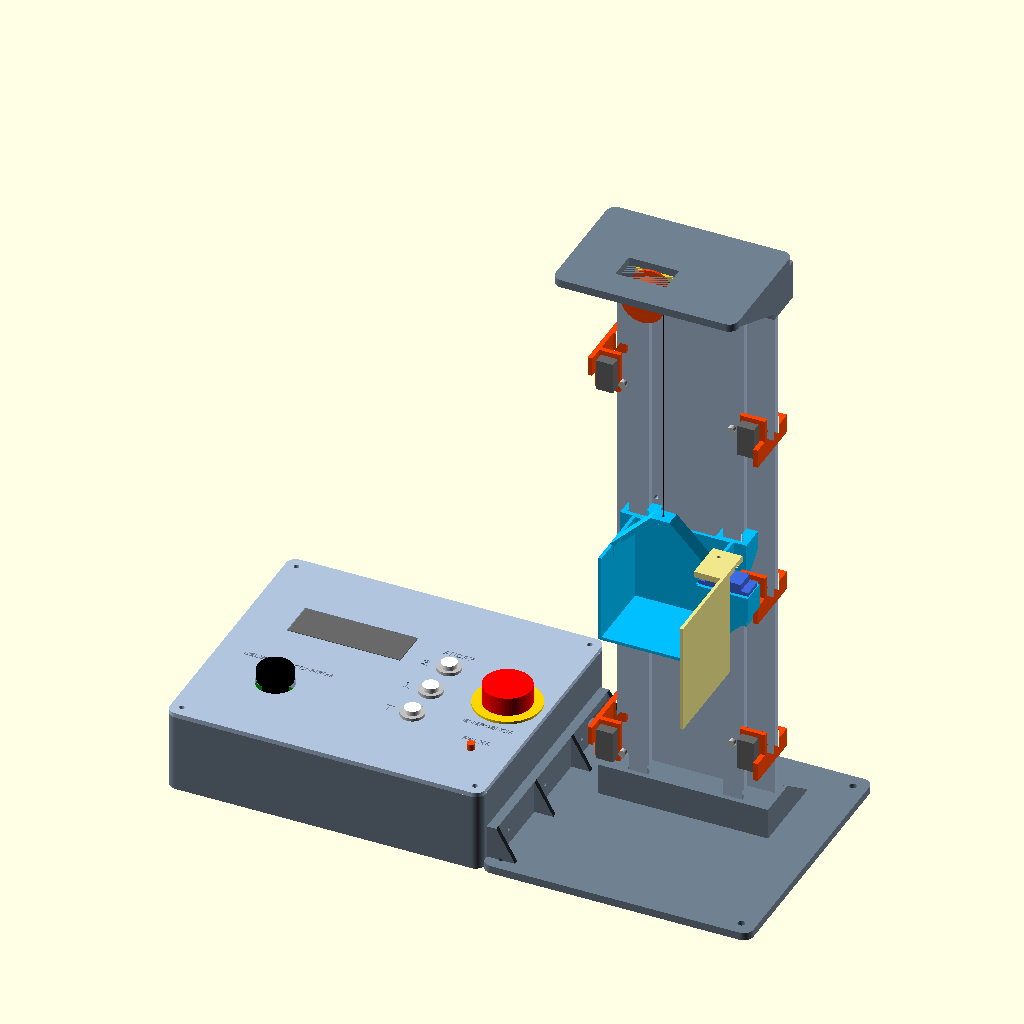
Cell 1: rendered with the file's own defaults.
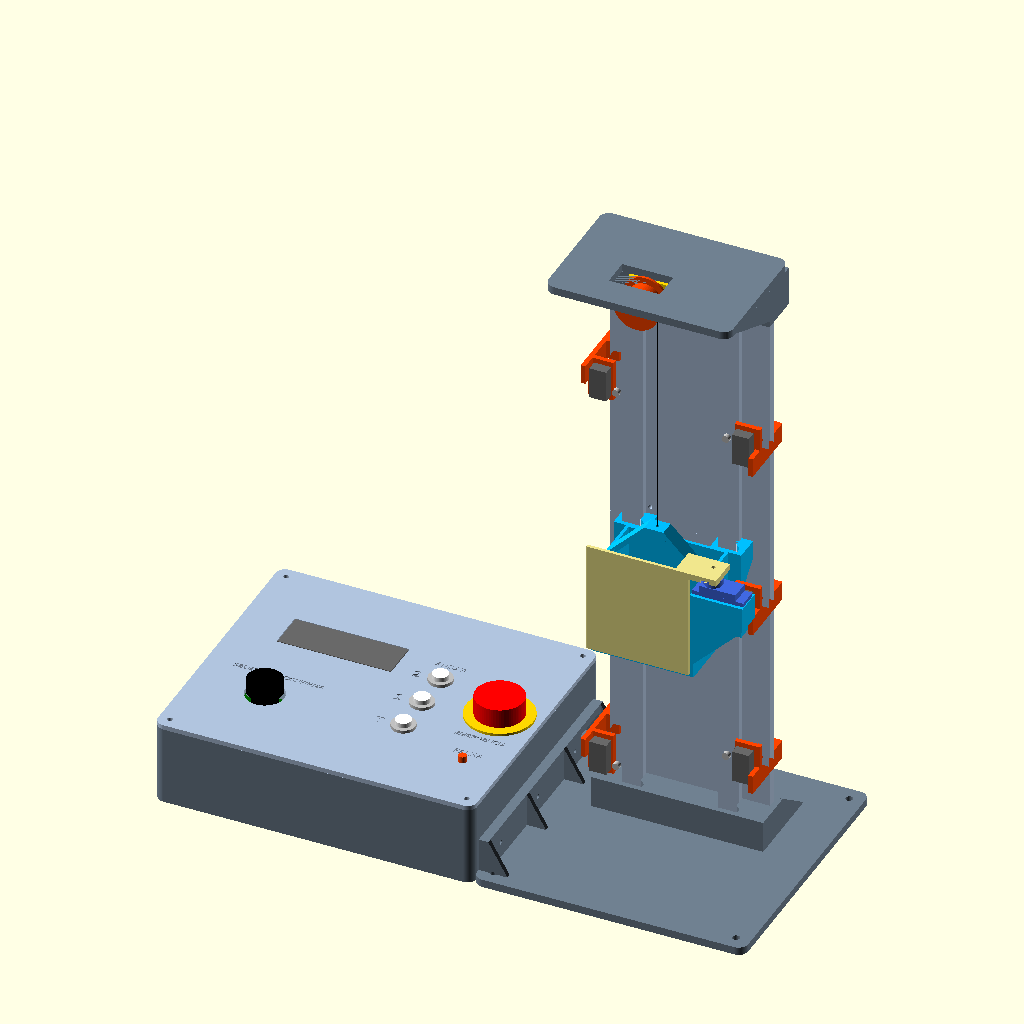
Cell 2: the same model with porta_aberta = false.
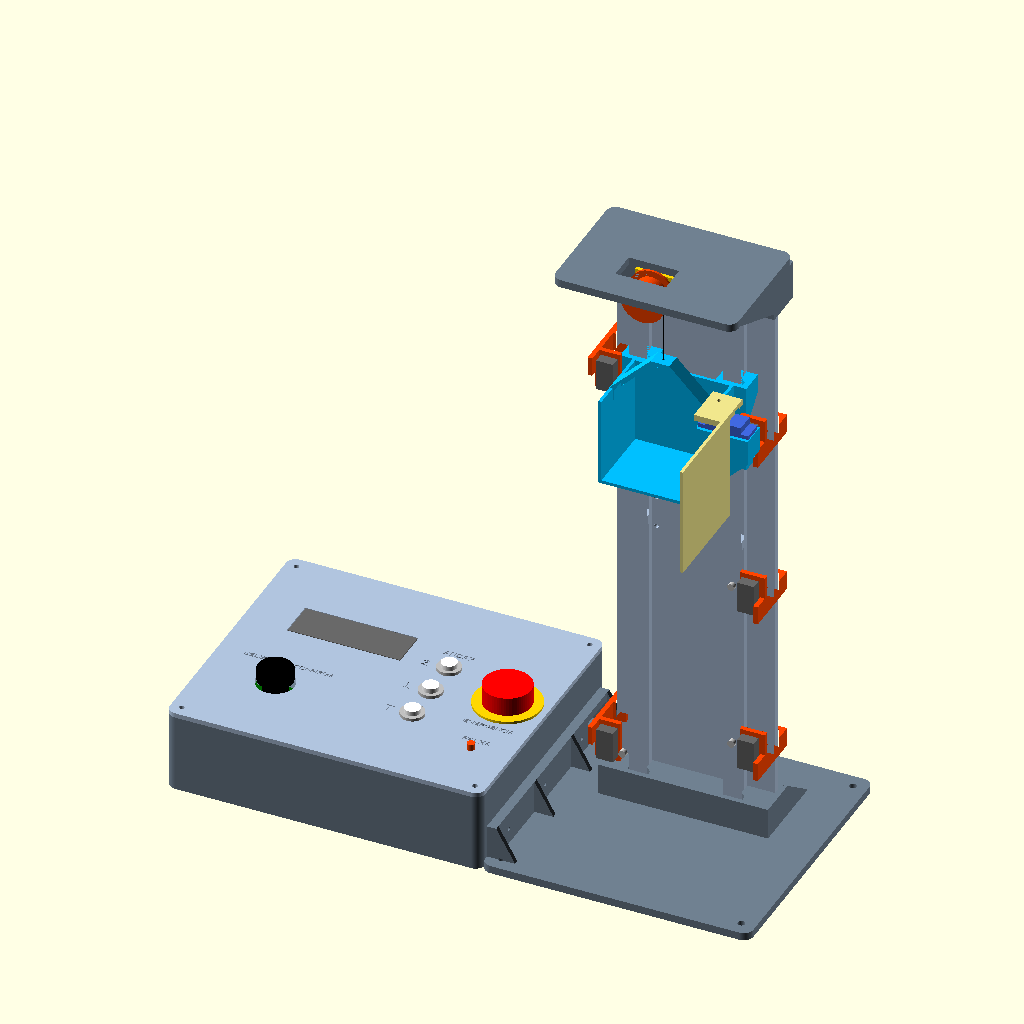
Cell 3: the same model with andar_mostrado = 2.
The same orthographic view direction (rotation 55°, 0°, 25°; colour scheme Cornfield) for every cell, with the view re-fitted per cell, so scale and position can differ between cells.
Source of the model, elevador/impressao3d/elevador.scad:
// Mini elevador didatico de tres andares - estrutura toda impressa
// Sem varoes nem tabua: a torre e uma coluna em dois segmentos com trilhos em
// cauda de andorinha; a cabine corre nos trilhos e o motor TT fica sob o teto.
// A base da torre e a IHM (ihm.scad) se aparafusam lado a lado: base unica.
//
// Uso:  openscad -D "part=\"segmento\"" -o stl/segmento.stl elevador.scad
// Pecas: base, segmento, emenda, cabeca, cabine, porta, grampo, tambor, gabarito,
//        ihm_caixa, ihm_tampa, anel_parada, montagem, colisao
//
// Unidades em mm. X = largura, Y = frente(-)/fundo(+), Z = altura.
// A face da frente da coluna fica em y = 0.
// COTAS DO MOTOR TT E DA MICROCHAVE SAO NOMINAIS: imprimir "gabarito" antes.

include <comum.scad>
use <ihm.scad>

part = "montagem";
andar_mostrado = 1;

$fn = 64;
eps = 0.01;

// ---------- Coluna ----------
col_w    = 100;          // largura da coluna
col_t    = 5;            // espessura
seg_len  = 195;          // comprimento de cada segmento (dois iguais)
rail_x   = 30;           // posicao dos dois trilhos
rail_h   = 14;           // altura total do trilho
fit_slide = 0.35;        // folga do trilho na sapata da cabine
fit_sock  = 0.3;         // folga da coluna nos encaixes da base e da cabeca
lock_d   = 2.8;          // furo onde o M3 abre rosca
pass_d   = 3.4;          // furo passante de M3
lock_x   = 25;           // furos de trava da coluna
lock_z   = 10;           // distancia dos furos ate a ponta do segmento

// ---------- Percurso ----------
floor_pitch = 110;
overtravel  = 14;
limit_gap   = 8;

// ---------- Base e cabeca ----------
plate_t  = 5;
sock_h_base = 20;        // profundidade do encaixe na base
sock_h_top  = 25;        // profundidade do encaixe na cabeca (parede do motor)
sock_x   = 108;          // largura do bloco de encaixe da base
head_x   = 116;          // largura da cabeca
head_y0  = -72;
sock_y0  = -(rail_h + 3.5);
sock_y1  = col_t + 3.5;

// ---------- Motor TT (nominal, conferir) ----------
tt_w = 22.5;  tt_t = 18.8;  tt_front = 11.25;  tt_gear_len = 37;  tt_len = 65;
tt_shaft_d = 5.4;  tt_flat = 3.7;  tt_shaft_l = 9;
tt_hole_dx = 20.3;  tt_hole_sp = 17.5;

// ---------- Tambor ----------
drum_r = 10;  drum_w = 14;  flange_r = 14;  string_d = 0.6;

// ---------- Cabine ----------
cab_w = 64;  cab_d = 48;  cab_h = 57;  cab_wall = 2;
shoe_w = 20;  shoe_h = 12;
cab_gap = 2;             // folga entre o trilho e o fundo da cabine
cam_h = 3.5;  cam_len = 16;  cam_w = 10;  cam_z = 28;
cam_y = -9;              // centro do ressalto lateral, medido do fundo da cabine

// ---------- Porta com servo (nominal tipo SG90, conferir) ----------
servo_l      = 23.2;     // comprimento do corpo, com folga
servo_w      = 12.6;     // largura do corpo, com folga
servo_tab_sp = 27.8;     // entre os dois furos das abas
servo_axis   = 6.2;      // do fim do corpo ate o eixo
servo_horn_z = 13.5;     // do apoio das abas ate o topo do braco (horn)
porta_t      = 2;
porta_gap    = 2.5;      // folga entre a frente da cabine e a porta
porta_aberta = true;     // posicao da porta na vista de montagem

// ---------- Microchave (nominal tipo KW12, conferir) ----------
sw_hole_sp = 9.5;
clip_h = 12;  tab_h = 26;

// ---------- Cotas derivadas ----------
xs        = -(drum_r + string_d/2);
cab_y     = -(rail_h + cab_gap);                    // fundo da cabine na montagem
motor_y   = sock_y0 - tt_t;                          // face do motor voltada ao tambor
string_y  = motor_y - 0.5 - drum_w/2;                // plano do fio
motor_zc  = -(tt_w/2 + 0.5);                         // eixo do motor abaixo do teto
col_z0    = plate_t;
col_top   = col_z0 + 2*seg_len;                      // topo da coluna = face inferior do teto
z_batente = plate_t + sock_h_base;
z_terreo  = z_batente + overtravel;
handle_top = cab_h + (cab_w/2 - 6);
servo_x0  = cab_w/2 + 3;                             // inicio do alojamento do servo
servo_yf  = -cab_d;                                // frente da cabine (coordenada local)
servo_yc  = -cab_d + 7.2;                           // linha de centro do servo
porta_px  = servo_x0 + servo_axis;                   // eixo da porta
porta_za  = cab_h + servo_horn_z;                    // face inferior do braco da porta
function z_andar(i) = z_terreo + i*floor_pitch;

// ============================================================
// Perfis
// ============================================================

// trilho em cauda de andorinha; y do perfil = distancia da face da coluna
module perfil_trilho(c = 0) {
    offset(delta = c) polygon([
        [-2.5, -eps], [-2.5, 8], [-6, 11.5], [-6, rail_h],
        [6, rail_h], [6, 11.5], [2.5, 8], [2.5, -eps]]);
}

// vao (visto de cima) que recebe a coluna com os dois trilhos
module vao_coluna(c) {
    translate([-col_w/2 - c, -c]) square([col_w + 2*c, col_t + 2*c]);
    for (sx = [-1, 1]) translate([sx*rail_x, 0]) mirror([0, 1]) perfil_trilho(c);
}

// ============================================================
// Pecas
// ============================================================

module placa(x, y0, y1, t, r = 6) {
    hull() for (sx = [-1, 1], yy = [y0 + r, y1 - r])
        translate([sx*(x/2 - r), yy, 0]) cylinder(r = r, h = t);
}

// Segmento da coluna, na posicao de impressao: costas na mesa, trilhos para cima.
module segmento() {
    difference() {
        union() {
            translate([-col_w/2, 0, 0]) cube([col_w, seg_len, col_t]);
            for (sx = [-1, 1]) translate([sx*rail_x, seg_len, col_t])
                rotate([90, 0, 0]) linear_extrude(seg_len) perfil_trilho();
        }
        for (sx = [-1, 1], yy = [lock_z, seg_len - lock_z])
            translate([sx*lock_x, yy, -eps]) cylinder(d = lock_d, h = col_t + 1);
    }
}

module segmento_montado(z0) {
    translate([0, col_t, z0]) rotate([90, 0, 0]) segmento();
}

module base() {
    difference() {
        union() {
            placa(base_x, base_y0, base_y1, plate_t);
            translate([-sock_x/2, sock_y0, 0]) cube([sock_x, sock_y1 - sock_y0, z_batente]);
            // flange de juncao com a IHM, na borda esquerda, com reforcos
            translate([-base_x/2, base_y0 + 8, 0]) cube([junta_t, base_y1 - base_y0 - 16, junta_h]);
            for (y = [base_y0 + 8, -50, 0, base_y1 - 11]) hull() {
                translate([-base_x/2 + junta_t - eps, y, plate_t]) cube([eps, 3, junta_h - plate_t]);
                translate([-base_x/2 + junta_t - eps, y, plate_t - eps]) cube([12, 3, eps]);
            }
            // escoras atras da coluna
            for (xx = [-sock_x/2, -1.5, sock_x/2 - 3]) hull() {
                translate([xx, sock_y1 - eps, plate_t]) cube([3, eps, sock_h_base]);
                translate([xx, sock_y1, plate_t - eps]) cube([3, 28, eps]);
            }
        }
        translate([0, 0, plate_t]) linear_extrude(sock_h_base + 1) vao_coluna(fit_sock);
        for (sx = [-1, 1]) translate([sx*lock_x, col_t, plate_t + lock_z])
            rotate([-90, 0, 0]) cylinder(d = pass_d, h = 10);
        for (sx = [-1, 1], yy = [base_y0 + 9, base_y1 - 9])
            translate([sx*(base_x/2 - 9), yy, -eps]) cylinder(d = 4.5, h = plate_t + 1);
        // passagem dos cabos para a IHM
        translate([-base_x/2 - 1, cabo_y - cabo_w/2, cabo_z0]) cube([junta_t + 2, cabo_w, cabo_z1 - cabo_z0]);
        // furos da juncao: M3 abre rosca na flange
        for (y = junta_y) translate([-base_x/2 - 1, y, junta_z]) rotate([0, 90, 0]) cylinder(d = lock_d, h = junta_t + 2);
    }
}

// Emenda parafusada nas costas, entre os dois segmentos. Imprime deitada.
module emenda() {
    h = 80;
    difference() {
        union() {
            translate([-40, 0, 0]) cube([80, h, 4]);
            for (xx = [-12, 9]) translate([xx, 0, 4 - eps]) cube([3, h, 6]);
        }
        for (sx = [-1, 1], s = [-1, 1])
            translate([sx*lock_x, h/2 + s*lock_z, -eps]) cylinder(d = pass_d, h = 6);
    }
}

// Cabeca: encaixe da coluna, teto em balanco e fixacao do motor.
// Modelada na posicao de montagem (z = 0 na face inferior do teto);
// imprime de cabeca para baixo, com o teto na mesa.
module cabeca() {
    difference() {
        union() {
            translate([0, 0, 0]) placa(head_x, head_y0, sock_y1, plate_t);
            translate([-head_x/2, sock_y0, -sock_h_top]) cube([head_x, sock_y1 - sock_y0, sock_h_top + eps]);
            for (sx = [-1, 1]) scale([sx, 1, 1]) hull() {
                translate([head_x/2 - 3, sock_y0, -sock_h_top + 4]) cube([3, eps, sock_h_top - 4]);
                translate([head_x/2 - 3, head_y0 + 8, -eps]) cube([3, sock_y0 - head_y0 - 8, eps]);
            }
        }
        translate([0, 0, -sock_h_top - 1]) linear_extrude(sock_h_top + 1) vao_coluna(fit_sock);
        for (sx = [-1, 1]) translate([sx*lock_x, col_t, -lock_z])
            rotate([-90, 0, 0]) cylinder(d = pass_d, h = 10);
        // dois furos onde os M3 do motor abrem rosca
        for (s = [-1, 1]) translate([xs + tt_hole_dx, sock_y0 - eps, motor_zc + s*tt_hole_sp/2])
            rotate([-90, 0, 0]) cylinder(d = lock_d, h = 12);
        // alivio para segundo eixo e ressalto da carcaca
        hull() for (xx = [xs, xs + 13]) translate([xx, sock_y0 - eps, motor_zc])
            rotate([-90, 0, 0]) cylinder(d = 9, h = 10);
        // abertura para a flange do tambor
        translate([xs - flange_r - 2, string_y - drum_w/2 - 2, -eps])
            cube([2*flange_r + 4, drum_w + 4, plate_t + 1]);
    }
}

// Suporte do servo na lateral direita da cabine: bloco com cunha de 45 graus
// (imprime sem suporte) e alojamento vazado onde o servo entra por cima.
module suporte_servo() {
    x0 = cab_w/2 - 1;  x1 = servo_x0 + servo_l + 5;  w = servo_w + 4;  bh = 16;
    translate([x0, servo_yc - w/2, cab_h - bh]) cube([x1 - x0, w, bh]);
    hull() {
        translate([x0, servo_yc - w/2, cab_h - bh - eps]) cube([x1 - x0, w, eps]);
        translate([x0, servo_yc - w/2, cab_h - bh - (x1 - x0)]) cube([eps, w, eps]);
    }
}
module corte_servo() {
    translate([servo_x0, servo_yc - servo_w/2, -1]) cube([servo_l, servo_w, cab_h + 2]);
    for (s = [-1, 1]) translate([servo_x0 + servo_l/2 + s*servo_tab_sp/2, servo_yc, cab_h - 8])
        cylinder(d = 1.7, h = 9);
}

// Porta, na posicao fechada e em coordenadas da cabine. O braco de cima
// recebe o horn do servo num rebaixo e e preso pelo parafuso central.
module porta() {
    yp0 = servo_yf - porta_gap - porta_t;
    difference() {
        union() {
            translate([-cab_w/2 - 1, yp0, 4])
                cube([porta_px - 10.5 + cab_w/2 + 1, porta_t, porta_za]);
            translate([porta_px - 19, yp0, porta_za]) cube([26, servo_yc + 7 - yp0, 4]);
        }
        translate([porta_px, servo_yc, porta_za - eps]) cylinder(d = 2.4, h = 6);
        translate([0, 0, porta_za - eps]) linear_extrude(1.7) hull() {
            translate([porta_px, servo_yc]) circle(d = 7.9);
            translate([porta_px, servo_yc - 14.5]) circle(d = 5);
        }
    }
}

module porta_montada(aberta = porta_aberta) {
    translate([porta_px, servo_yc, 0]) rotate([0, 0, aberta ? 90 : 0])
        translate([-porta_px, -servo_yc, 0]) color("khaki") porta();
    color("royalblue") {
        translate([servo_x0, servo_yc - servo_w/2 + 0.2, cab_h - 15.9]) cube([servo_l - 0.4, servo_w - 0.4, 22.7]);
        translate([servo_x0 - 4.5, servo_yc - servo_w/2 + 0.2, cab_h]) cube([servo_l + 9, servo_w - 0.4, 2.5]);
        translate([porta_px, servo_yc, cab_h + 6.8]) cylinder(d = 11.5, h = 4);
    }
}

module perfil_alca() {
    hw = cab_w/2;
    polygon([[-hw, 0], [-hw, cab_h], [-6, handle_top], [6, handle_top], [hw, cab_h], [hw, 0]]);
}

// Cabine: fundo externo em y = 0, caixa para -y, sapatas para +y.
module cabine() {
    hw = cab_w/2;
    shoe_d = rail_h + cab_gap - 1;
    alca_y = string_y - cab_y;
    module canal(c) {
        for (sx = [-1, 1]) translate([sx*rail_x, rail_h + cab_gap]) mirror([0, 1]) perfil_trilho(c);
    }
    difference() {
        union() {
            translate([-hw, -cab_d, 0]) cube([cab_w, cab_d, cab_wall]);
            for (xx = [-hw, hw - cab_wall]) translate([xx, -cab_d, 0]) cube([cab_wall, cab_d, cab_h]);
            translate([-hw, -cab_wall, 0]) cube([cab_w, cab_wall, cab_h]);
            // sapatas e cunha de apoio da sapata superior
            for (sx = [-1, 1]) translate([sx*rail_x - shoe_w/2, -1, 0]) {
                cube([shoe_w, shoe_d + 1, shoe_h]);
                translate([0, 0, cab_h - shoe_h]) cube([shoe_w, shoe_d + 1, shoe_h]);
                hull() {
                    translate([0, 0, cab_h - shoe_h - eps]) cube([shoe_w, shoe_d + 1, eps]);
                    translate([0, 0, cab_h - shoe_h - shoe_d]) cube([shoe_w, eps, eps]);
                }
            }
            // alca do fio
            translate([0, alca_y + 5, 0]) rotate([90, 0, 0]) linear_extrude(10) intersection() {
                difference() { perfil_alca(); offset(delta = -3) perfil_alca(); }
                translate([-hw, cab_h - 8]) square([cab_w, cab_w]);
            }
            suporte_servo();
            // ressaltos laterais das microchaves
            for (sx = [-1, 1]) scale([sx, 1, 1]) translate([hw - eps, cam_y + cam_w/2, 0])
                rotate([90, 0, 0]) linear_extrude(cam_w) polygon([
                    [0, cam_z - cam_len/2 - cam_h], [cam_h, cam_z - cam_len/2],
                    [cam_h, cam_z + cam_len/2],     [0, cam_z + cam_len/2 + cam_h]]);
        }
        corte_servo();
        // canais: justos nas sapatas, folgados no trecho da cunha
        translate([0, 0, -eps]) linear_extrude(shoe_h + 2*eps) canal(fit_slide);
        translate([0, 0, cab_h - shoe_h]) linear_extrude(shoe_h + eps) canal(fit_slide);
        translate([0, 0, shoe_h]) linear_extrude(cab_h - 2*shoe_h) canal(fit_slide + 1);
        translate([0, alca_y, handle_top - 5]) cylinder(d = 2, h = 8);
    }
}

// Grampo que prende na borda da coluna e leva uma microchave.
// Modelado para a borda direita (x = +col_w/2); de cabeca para baixo serve a esquerda.
module grampo() {
    e = col_w/2;
    difference() {
        union() {
            linear_extrude(clip_h) {
                translate([e - 7, col_t + 0.2]) square([11, 3.3]);          // garra de tras
                translate([e + 0.3, -3]) square([3.7, col_t + 6.5]);        // alma
                translate([e - 7, -3]) square([11, 2.8]);                   // garra da frente
                translate([e + 1, cab_y + cam_y - 6.4]) square([3, -(cab_y + cam_y - 6.4) - 3 + eps]);
            }
            // aba da microchave
            translate([e - 12, cab_y + cam_y + 3.3, 0]) cube([16, 3, tab_h]);
        }
        translate([e - 3.5, col_t, clip_h/2]) rotate([-90, 0, 0]) cylinder(d = lock_d, h = 6);
        // rasgos para M2 com porca: ajuste fino da distancia ao ressalto
        for (s = [-1, 1]) hull() for (xx = [e - 5.5, e - 1.5])
            translate([xx, cab_y + cam_y + 2, tab_h/2 + s*sw_hole_sp/2])
                rotate([-90, 0, 0]) cylinder(d = 2.3, h = 6);
    }
}

module furo_eixo_tt(h) {
    intersection() {
        cylinder(d = tt_shaft_d + 0.3, h = h);
        translate([-tt_shaft_d, -(tt_flat + 0.25)/2, 0]) cube([2*tt_shaft_d, tt_flat + 0.25, h]);
    }
}

module tambor() {
    difference() {
        rotate_extrude() polygon([
            [0, 0], [flange_r, 0], [flange_r, 1.5], [drum_r, 1.5],
            [drum_r, drum_w - 5.5], [flange_r, drum_w - 1.5], [flange_r, drum_w], [0, drum_w]]);
        translate([0, 0, -eps]) furo_eixo_tt(tt_shaft_l + 0.5);
        cylinder(d = 2.4, h = drum_w + 1);
        translate([drum_r + 1.5, 0, drum_w - 7]) cylinder(d = 1.8, h = 8);
    }
}

// Corpo de prova: trilho + sapata (o encaixe mais critico), coluna na fenda
// do grampo, eixo e furacao do motor, parafusos.
module gabarito() {
    // trecho de coluna com um trilho
    translate([-15, 0, 0]) cube([30, 25, col_t]);
    translate([0, 25, col_t]) rotate([90, 0, 0]) linear_extrude(25) perfil_trilho();
    // sapata de teste
    translate([32, 0, 0]) difference() {
        translate([-shoe_w/2, 0, 0]) cube([shoe_w, rail_h + 4, 12]);
        translate([0, rail_h + 4 + eps, -eps]) mirror([0, 1, 0]) linear_extrude(13) perfil_trilho(fit_slide);
    }
    // barra de furos e padrao do motor
    translate([-15, -34, 0]) difference() {
        union() {
            cube([64, 14, 10]);
            translate([0, 14 - eps, 0]) cube([44, 16, 3]);
        }
        translate([8, 7, -eps])  furo_eixo_tt(12);
        translate([18, 7, -eps]) cylinder(d = pass_d, h = 12);
        translate([26, 7, -eps]) cylinder(d = lock_d, h = 12);
        translate([34, 7, -eps]) cylinder(d = 2.3, h = 12);
        translate([44, -eps, 4]) cube([col_t + 0.4, 15, 7]);                // fenda do grampo
        translate([10, 18, -eps]) rotate([0, 0, 0]) {
            cylinder(d = 9, h = 5);
        }
    }
    // padrao do motor em chapa separada (eixo + dois furos)
    translate([-15, -64, 0]) difference() {
        cube([40, 26, 3]);
        translate([9, 13, -eps]) {
            cylinder(d = 9, h = 5);
            for (s = [-1, 1]) translate([tt_hole_dx, s*tt_hole_sp/2, 0]) cylinder(d = 3.2, h = 5);
        }
    }
}

// ============================================================
// Montagem (apenas visualizacao)
// ============================================================

module motor_tt_ref() {
    color("gold") {
        translate([xs - tt_front, motor_y, motor_zc - tt_w/2]) cube([tt_gear_len, tt_t, tt_w]);
        translate([xs - tt_front + tt_gear_len, motor_y + tt_t/2, motor_zc])
            rotate([0, 90, 0]) cylinder(d = 20, h = tt_len - tt_gear_len);
    }
}

module sensor(z_centro, lado) {
    translate([0, 0, z_centro]) scale([lado, 1, lado]) translate([0, 0, -tab_h/2]) {
        color("orangered") grampo();
        color("dimgray") translate([col_w/2 - 10.6, cab_y + cam_y - 3.2, tab_h/2 - 10]) cube([10.6, 6.4, 20]);
        color("silver") translate([col_w/2 - 15.5, cab_y + cam_y - 1.5, tab_h/2 + 4])
            rotate([-90, 0, 0]) cylinder(d = 4.5, h = 3);
    }
}

module montagem() {
    zc = z_andar(andar_mostrado);
    color("slategray") base();
    translate([ihm_cx, ihm_cy, 0]) ihm_montagem();
    color("lightsteelblue") segmento_montado(col_z0);
    color("lightsteelblue") segmento_montado(col_z0 + seg_len);
    color("slategray") translate([0, col_t, col_z0 + seg_len + 40]) rotate([-90, 0, 0]) emenda();
    translate([0, 0, col_top]) {
        color("slategray") cabeca();
        motor_tt_ref();
        color("orangered") translate([xs, motor_y - 0.5, motor_zc]) rotate([90, 0, 0]) tambor();
    }
    color("deepskyblue") translate([0, cab_y, zc]) cabine();
    translate([0, cab_y, zc]) porta_montada();
    color("black") translate([0, string_y, zc + handle_top])
        cylinder(d = 1, h = col_top + motor_zc - zc - handle_top);
    for (i = [0 : 2]) sensor(z_andar(i) + cam_z, 1);
    sensor(z_andar(0) + cam_z - cam_len/2 - cam_h - limit_gap, -1);
    sensor(z_andar(2) + cam_z + cam_len/2 + cam_h + limit_gap, -1);
}

// ============================================================
// Verificacao de colisao: part = "colisao" gera apenas as interferencias
// entre a cabine (com a porta) e as pecas fixas ao longo de todo o curso.
// Resultado vazio ou so com contatos de volume zero = sem colisao. Os roletes
// das microchaves ficam de fora, porque devem mesmo tocar os ressaltos.
// ============================================================

module fixos() {
    base();
    segmento_montado(col_z0);
    segmento_montado(col_z0 + seg_len);
    translate([0, col_t, col_z0 + seg_len + 40]) rotate([-90, 0, 0]) emenda();
    translate([0, 0, col_top]) {
        cabeca(); motor_tt_ref();
        translate([xs, motor_y - 0.5, motor_zc]) rotate([90, 0, 0]) tambor();
    }
    for (s = [[z_andar(0) + cam_z, 1], [z_andar(1) + cam_z, 1], [z_andar(2) + cam_z, 1],
              [z_andar(0) + cam_z - cam_len/2 - cam_h - limit_gap, -1],
              [z_andar(2) + cam_z + cam_len/2 + cam_h + limit_gap, -1]])
        translate([0, 0, s[0]]) scale([s[1], 1, s[1]]) translate([0, 0, -tab_h/2]) {
            grampo();
            translate([col_w/2 - 10.6, cab_y + cam_y - 3.2, tab_h/2 - 10]) cube([10.6, 6.4, 20]);
        }
}

module colisao() {
    for (z = [z_batente : 20 : col_top + motor_zc - flange_r - handle_top]) intersection() {
        translate([0, cab_y, z]) { cabine(); porta_montada(false); }
        fixos();
    }
    for (i = [0 : 2]) intersection() {
        translate([0, cab_y, z_andar(i)]) porta_montada(true);
        fixos();
    }
}

if (part == "colisao") colisao();
else if (part == "ihm_caixa") ihm_caixa();
else if (part == "ihm_tampa") rotate([180, 0, 0]) ihm_tampa();
else if (part == "anel_parada") anel_parada();
else if (part == "base") base();
else if (part == "segmento") segmento();
else if (part == "emenda") emenda();
else if (part == "cabeca") rotate([180, 0, 0]) cabeca();
else if (part == "cabine") cabine();
else if (part == "grampo") grampo();
else if (part == "porta") rotate([90, 0, 0]) porta();
else if (part == "tambor") tambor();
else if (part == "gabarito") gabarito();
else montagem();

echo(str("altura_total=", col_top + plate_t, " z_terreo=", z_terreo, " z_2andar=", z_andar(2),
         " batente_sup=", col_top + motor_zc - flange_r - handle_top, " fio_y=", string_y));
Customizer parameters (derived from the source; name, type, default, range or options):
part: string, default "montagem"
andar_mostrado: number, default 1
eps: number, default 0.01
col_w: number, default 100
col_t: number, default 5
seg_len: number, default 195
rail_x: number, default 30
rail_h: number, default 14
fit_slide: number, default 0.35
fit_sock: number, default 0.3
lock_d: number, default 2.8
pass_d: number, default 3.4
lock_x: number, default 25
lock_z: number, default 10
floor_pitch: number, default 110
overtravel: number, default 14
limit_gap: number, default 8
plate_t: number, default 5
sock_h_base: number, default 20
sock_h_top: number, default 25
sock_x: number, default 108
head_x: number, default 116
head_y0: number, default -72
cab_gap: number, default 2
cam_y: number, default -9
servo_l: number, default 23.2
servo_w: number, default 12.6
servo_tab_sp: number, default 27.8
servo_axis: number, default 6.2
servo_horn_z: number, default 13.5
porta_t: number, default 2
porta_gap: number, default 2.5
porta_aberta: bool, default true
sw_hole_sp: number, default 9.5
